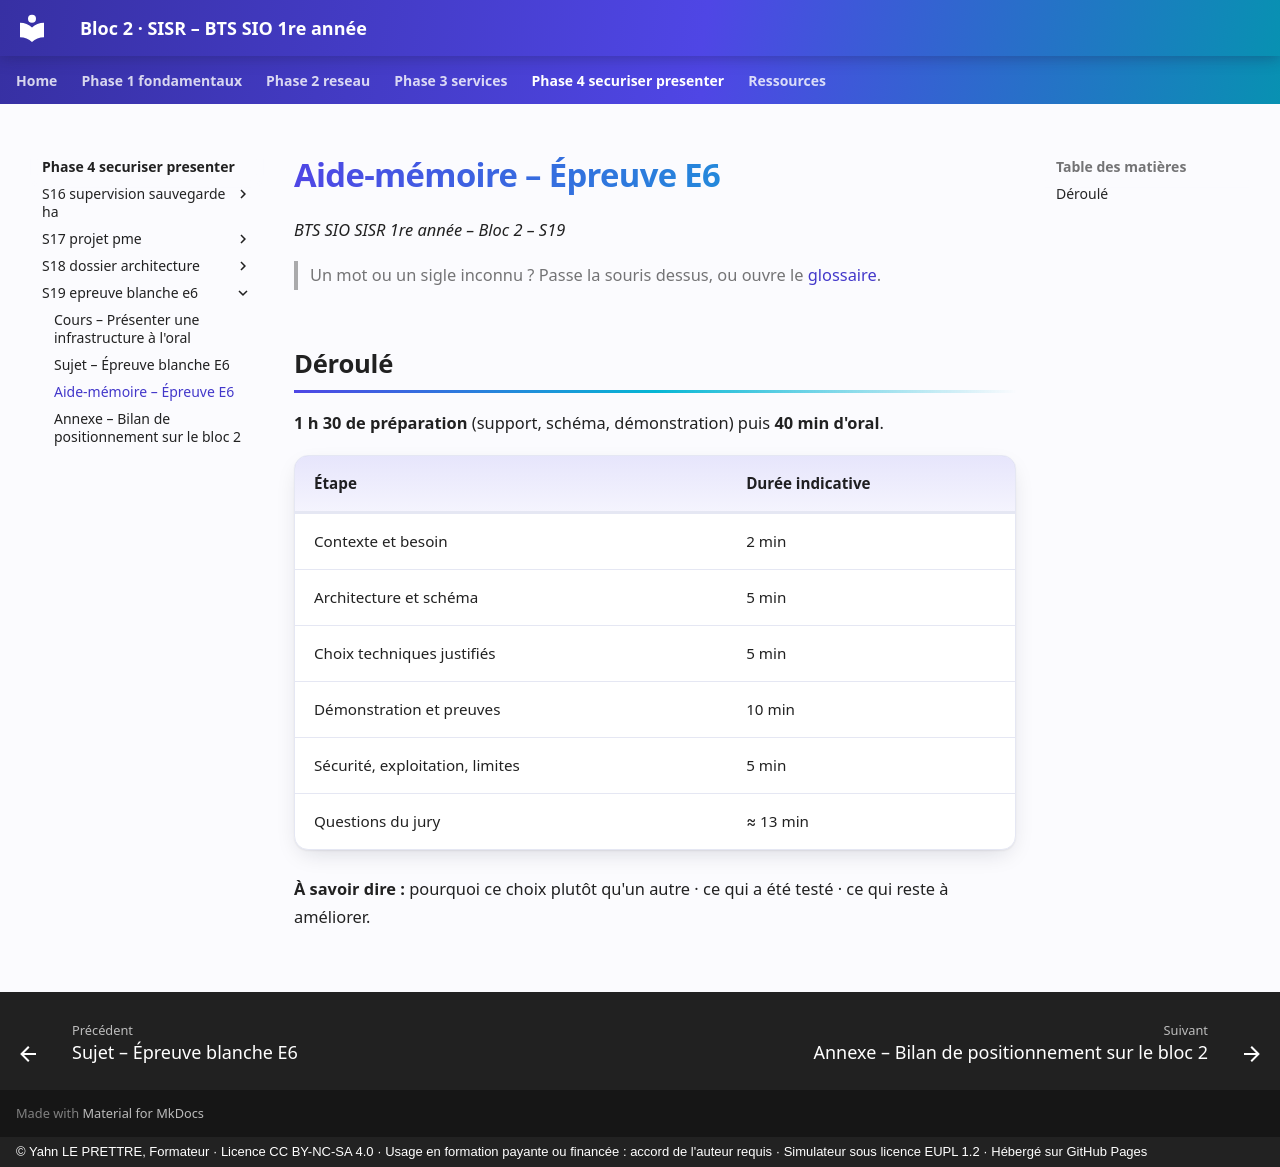

repository: YahnLP/bts1-sio-sisr-bloc2 · page: phase-4-securiser-presenter/S19-epreuve-blanche-e6/03-aide-memoire/index.html · generator: mkdocs · copyright: © Yahn LE PRETTRE, Formateur · Licence CC BY-NC-SA 4.0 · Usage en formation payante ou financée : accord de l'auteur requis · Simulateur sous licence EUPL 1.2 · Hébergé sur GitHub Pages

# Aide-mémoire – Épreuve E6

*BTS SIO SISR 1re année – Bloc 2 – S19*

> Un mot ou un sigle inconnu ? Passe la souris dessus, ou ouvre le [glossaire](../../ressources/glossaire.md).

## Déroulé

**1 h 30 de préparation** (support, schéma, démonstration) puis **40 min d'oral**.

| Étape | Durée indicative |
|---|---|
| Contexte et besoin | 2 min |
| Architecture et schéma | 5 min |
| Choix techniques justifiés | 5 min |
| Démonstration et preuves | 10 min |
| Sécurité, exploitation, limites | 5 min |
| Questions du jury | ≈ 13 min |

**À savoir dire :** pourquoi ce choix plutôt qu'un autre · ce qui a été testé · ce qui reste à améliorer.
